Run: headless pygame with SDL's dummy video driver; simulated clock (each Clock.tick advances the game by its frame time, no real sleeping); random seed 0; keys injected as events and as key.get_pressed() state; no mouse input.
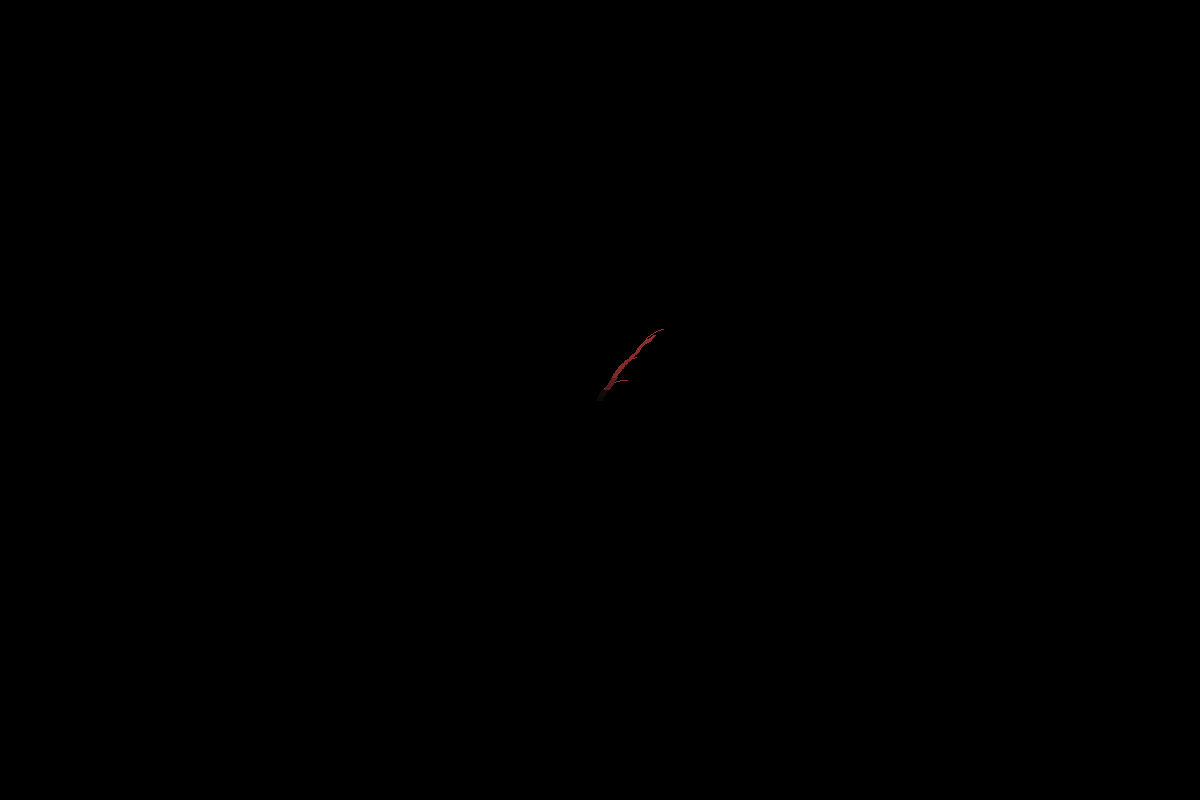
Frame 1 of 4 · flips 1–60 · no input
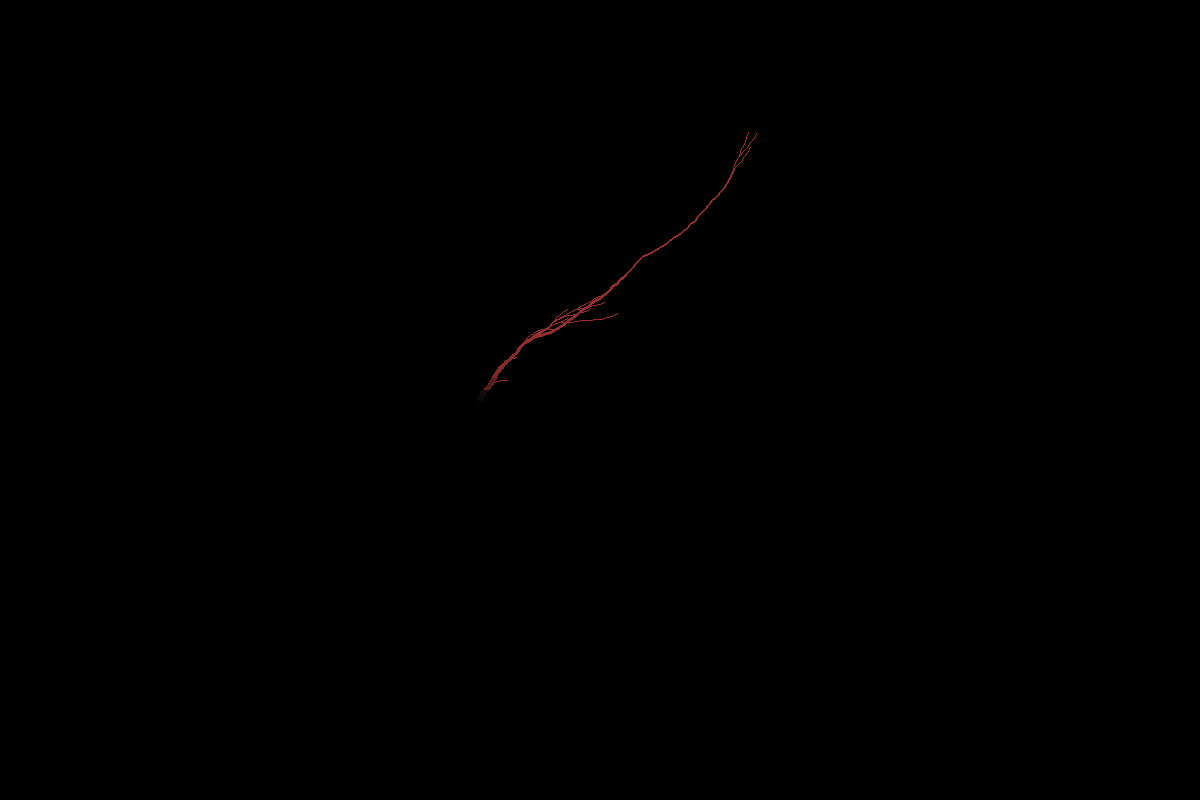
Frame 2 of 4 · flips 61–180 · tapped SPACE, RETURN · held RIGHT (→), D
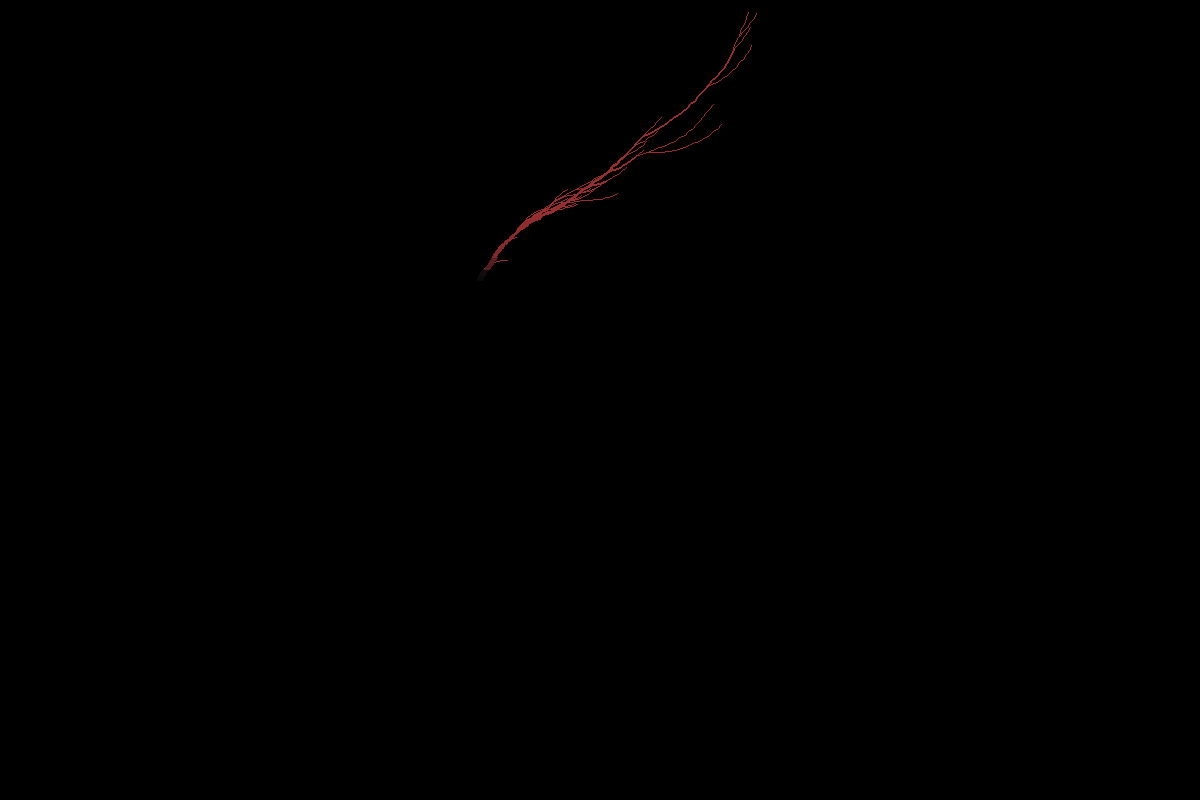
Frame 3 of 4 · flips 181–300 · held DOWN (↓), S
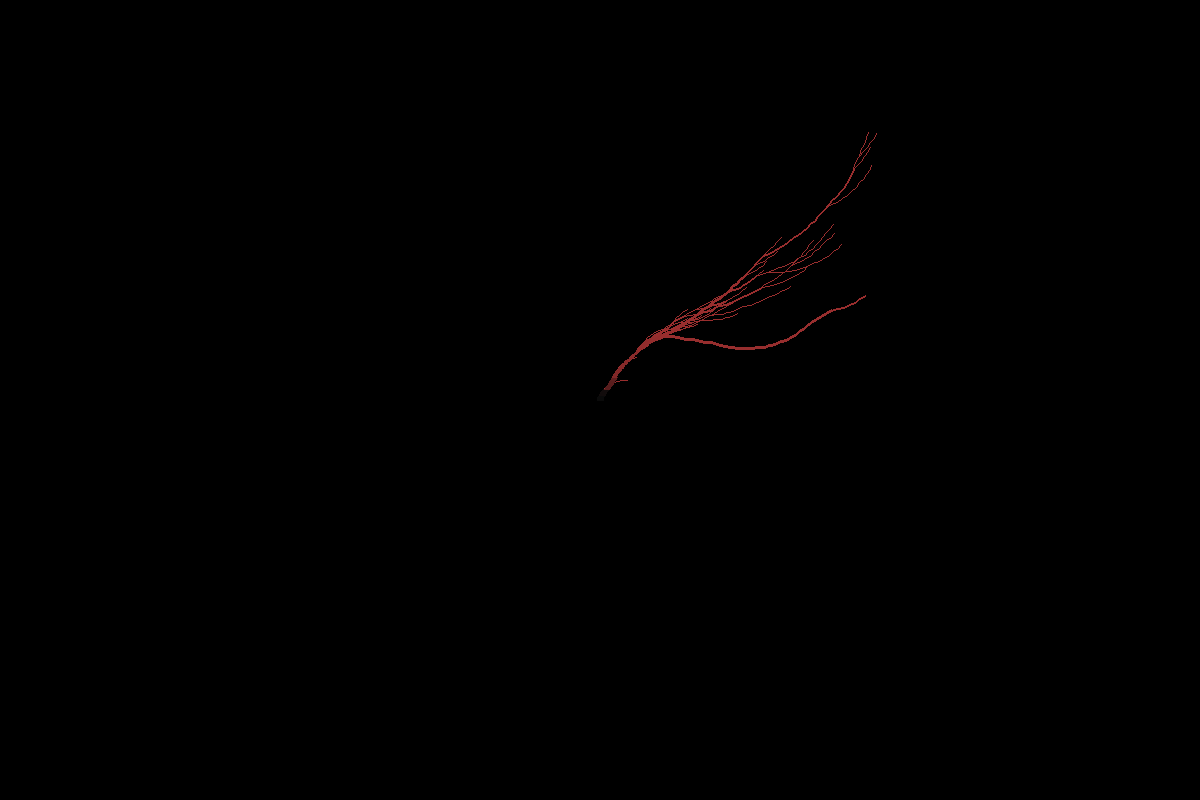
Frame 4 of 4 · flips 301–420 · held LEFT (←), A, UP (↑), W

The pygame program that drew these frames:

import math
import pygame
import random
import time


def gradientInterpolation(c0, c1, t) -> tuple:
    # t is in [0,1]
    # linear interpolation between two points c0 and c1
    final = []
    for v,w in zip(c0,c1):
        s = t*v + (1-t)*w
        final.append(s)
    return tuple(final)


#z_n+1=z_n^2 + c where c is any real number and z is any complex number
def mandelbrot():
    pass


def buildTree(surface,a,l,k,c0,a0=0,f0=1,b=4,c=4):
    #Angle,initial length, depth, initial coordinates, a0=0, f0 is a coefficient
    if k > 0 and l > 3:
        x,y = c0
        phi1 = a0
        c1fx = l*math.cos(phi1-math.pi/2)+x
        c1fy = l*math.sin(phi1-math.pi/2)+y
        if l > 10:
            pygame.draw.line(surface,(128,0,0),c0,(c1fx,c1fy),width=k//2)
        else:
            pygame.draw.line(surface,(0,240,0),c0,(c1fx,c1fy),width=k//2)
        buildTree(surface,a,l-b,k-1,(c1fx,c1fy),a0+a,b=b,c=c)
        buildTree(surface,a,l-c,k-1,(c1fx,c1fy),a0-a,b=b,c=c)
        #buildTree(surface,a,f0*l,k-1,(c1fx,c1fy),a0+a,f0=f0)
        #buildTree(surface,a,f0*l,k-1,(c1fx,c1fy),a0-a,f0=f0)


def sTriangle(surface,x,y,l,k,illum=False):
    
    def drawTriangle(c,l,k):
        if k > 0:
            x,y = c
            coordinates = list((l*math.cos(i*math.pi*2/n+t)+x,l*math.sin(i*math.pi*2/n+t)+y) for i in range(n))
            cTriangles = list((l*math.cos(i*math.pi*2/n-t)+x,l*math.sin(i*math.pi*2/n-t)+y) for i in range(n))
            pygame.draw.polygon(surface,(0,0,0),coordinates)
            if illum:
                pygame.draw.ellipse(surface,(0,220,0),(c[0]-l/2,c[1]-l/4,l,l/2),width=2)
                pygame.draw.circle(surface,(0,220,0),c,l/6,width=2)
                pygame.draw.circle(surface,(0,220,0),c,l/12)
            for triangle in cTriangles:
                drawTriangle(triangle,l/2,k-1)

    n = 3
    t = math.pi/2
    coordinates = list((l*math.cos(i*math.pi*2/n-t)+x,l*math.sin(i*math.pi*2/n-t)+y) for i in range(n))
    pygame.draw.polygon(surface,(255,255,255),coordinates)
    drawTriangle((x,y),l/2,k)


def collatzGrapher(upper, surface):
    # number upper bound
    visited = []
    graph = {}
    graphWeights = {}
    computedSegments = []
    graphLength = 0.7
    zoomFactor = 1
    MAX = 100000000000
    MAX_TRAVERSAL_DEPTH = 200
    depth = 0
    speed = 1
    unstable = []

    pointsOfInterest = [(3,1),
                        (3,7),
                        (5,7),
                        (8,8),
                        (6,10),
                        (3,11),
                        (5,11),
                        (3,13),
                        (11,13),
                        (6,14),
                        (10,14),
                        (3,17),
                        (10,18),
                        (3,23),
                        (8,24),
                        (6,34)]

    # Collatz conjecture uses a=3, b=1
    a = 3
    b = 1

    def construtGraphHelper(n,n0,d) -> None:
        if n in visited or n > MAX or d == 0:
            if n < MAX and d != 0:
                graph[n].append(n0)
            if n > MAX:
                if (a,b) not in unstable:
                    unstable.append((a,b))
                    print(unstable)
            return
        
        visited.append(n)
        graph[n] = [n0]
        construtGraphHelper(colFunc(n), n, d-1)

    def constructGraph():
        graph.clear()
        visited.clear()
        for i in range(1, upper+1):
            graph[0] = []
            construtGraphHelper(i,0,990)

    def computeSegment(n, c0, a0, cmod):
        mx, my = cmod
        cx = 0
        cy = 0
        x,y = c0
        a1 = a0

        if n % 2 == 0:
            a1 = a0 + 8.65
            cx = graphLength*math.log(n) * math.cos(math.radians(a1)) + x
            cy = graphLength*math.log(n) * math.sin(math.radians(a1)) + y
        else:
            a1 = a0 - 16
            cx = graphLength*math.log(n) * math.cos(math.radians(a1)) + x
            cy = graphLength*math.log(n) * math.sin(math.radians(a1)) + y
        
        if len(graphWeights.keys()) > 0:
            weight = graphWeights[n]
            t = weight / max(graphWeights.values())
            color = gradientInterpolation((10,10,10),(155,47,47),t)
            computedSegments.append(((x,y),(cx,cy),color,round(math.log(graphWeights[n]))))
            #pygame.draw.line(surface,color,(x+mx, y+my),(cx+mx, cy+my),width=round(math.log(graphWeights[n])))
        else:
            computedSegments.append(((x,y),(cx,cy),color,round(math.log(graphWeights[n]))))
            #pygame.draw.line(surface,(0,240,0),(x+mx, y+my),(cx+mx, cy+my))
        return (cx, cy, a1)

    def traverseGraph(n, c0, a0, d, visited2, cmod=(0,0)):
        if n in visited2 or d == 0:
            return
        
        nextNodes = graph[n]
        visited2.append(n)
        
        for node in nextNodes:
            if node != 0:
                nx, ny, a1 = computeSegment(node,c0,a0,cmod)
                traverseGraph(node, (nx, ny), a1, d-1, visited2, cmod)
    
    def traverseWeight(n, d, visited2):
        if n in visited2 or d == 0:
            graphWeights[n] = 1
            return 1
        
        nextNodes = graph[n]
        visited2.append(n)
        
        weight = 0
        for node in nextNodes:
            if node != 0:
                weight += traverseWeight(node, d-1, visited2)
        graphWeights[n] = max(weight,2)
        return max(weight,2)

    def drawGraph(depth):
        for i in range(min(depth,len(computedSegments))):
            c1,c0,color,w = computedSegments[i]
            x1,y1 = c1
            x0,y0 = c0
            pygame.draw.line(surface,color,((x1-cx)*zoomFactor+width/2, (y1-cy)*zoomFactor+height/2),((x0-cx)*zoomFactor+width/2, (y0-cy)*zoomFactor+height/2),width=w)

    def colFunc(n):
        if n % 2 == 0:
            return n / 2
        else:
            return a*n + b

    constructGraph()
    traverseWeight(1, MAX_TRAVERSAL_DEPTH+1, [])
    traverseGraph(1, (0,0), -90, MAX_TRAVERSAL_DEPTH, [])

    # For only displaying the points of interest and to look around
    index = 0
    paused = False
    cx = 0
    cy = 0
    while True:
        a,b = pointsOfInterest[index]
        ext_app()
        pygame.display.set_caption(f'Fractals: max = {len(computedSegments)}, drawn = {depth}, a = {a}, b = {b}')

        drawGraph(depth)

        if depth > len(computedSegments):
            depth = 0
            a,b = pointsOfInterest[index]
            constructGraph()
            traverseWeight(1, MAX_TRAVERSAL_DEPTH+1, [])
            computedSegments = []
            traverseGraph(1, (0,0), -90, MAX_TRAVERSAL_DEPTH, [])
            index += 1
            if index >= len(pointsOfInterest):
                index = 0
        
        pygame.display.update()
        clock.tick(300)
        screen.fill((0,0,0))
        
        keys = pygame.key.get_pressed()
        if keys[pygame.K_p]:
            paused = False if paused else True
            time.sleep(0.5)
        if not paused:
            depth += 1
        
        if keys[pygame.K_w]:
            cy -= speed
        elif keys[pygame.K_s]:
            cy += speed
        if keys[pygame.K_a]:
            cx -= speed
        elif keys[pygame.K_d]:
            cx += speed
        if keys[pygame.K_r]:
            zoomFactor += 0.01
        elif keys[pygame.K_f]:
            zoomFactor -= 0.01


def fern():
    a = 0.85
    b = 0.04

    f1 = [[0,0],
          [0,0.16]]
    
    f2 = [[a,b],
          [-b,a]]
    
    f3 = [[0.20,-0.26],
          [0.23,0.22]]
    
    f4 = [[-0.15,0.28],
          [0.26,0.24]]

    f1t = [0,0]
    f2t = [0,1.6]
    f3t = [0,1.6]
    f4t = [0,0.44]

    p1 = 0.01
    p2 = 0.85
    p3 = 0.07
    p4 = 0.07

    v = [0,0]

    def matMul(m,v):
        return [m[0][0]*v[0]+m[0][1]*v[1],m[1][0]*v[0]+m[1][1]*v[1]]

    def add(v1,v2):
        return [v1[0]+v2[0],v1[1]+v2[1]]

    def scrTranform(v):
        s = 80
        return (round(v[0]*s+width/2),round(v[1]*-1*s+height))
    
    x = 0
    t = 0.9999
    
    while True:
        ext_app()
        
        n = random.uniform(0,1)
        if n < p1:
            v = add(matMul(f1,v),f1t)
        elif n < p1+p2:
            v = add(matMul(f2,v),f2t)
        elif n < p1+p2+p3:
            v = add(matMul(f3,v),f3t)
        else:
            v = add(matMul(f4,v),f4t)
        
        c = scrTranform(v)
        screen.set_at(c,(240-round(240*t**x),round(240*t**x),0))
        x += 1

        pygame.display.update()
        clock.tick(1000000)

        if x == 90000:
            screen.fill((0,0,0))
            x = 0
            b = random.uniform(0,0.1)
            f2 = [[a,b],
                [-b,a]]



def ext_app():
    for event in pygame.event.get():
        if event.type == pygame.QUIT:
            exit()


def update_screen():
    pygame.display.update()
    clock.tick(10)
    screen.fill((0,0,0))


def main():
    counter = 0
    flipper = 1
    while True:
        ext_app()
        buildTree(screen,math.pi/12,70,16,(400,800),f0=0.8,c=6)
        #buildTree(screen,math.radians(counter),50,counter//2,(400,400),c=6)
        #sTriangle(screen,400,400,400,5,illum=True)
        update_screen()
        counter += flipper
        if counter > 30 or counter < 1:
            flipper*=-1


width = 1200
height = 800
pygame.init()
pygame.display.set_caption('Fractals')
clock = pygame.time.Clock()
screen = pygame.display.set_mode((width,height))
#fern()
#main()
collatzGrapher(2000, screen)
